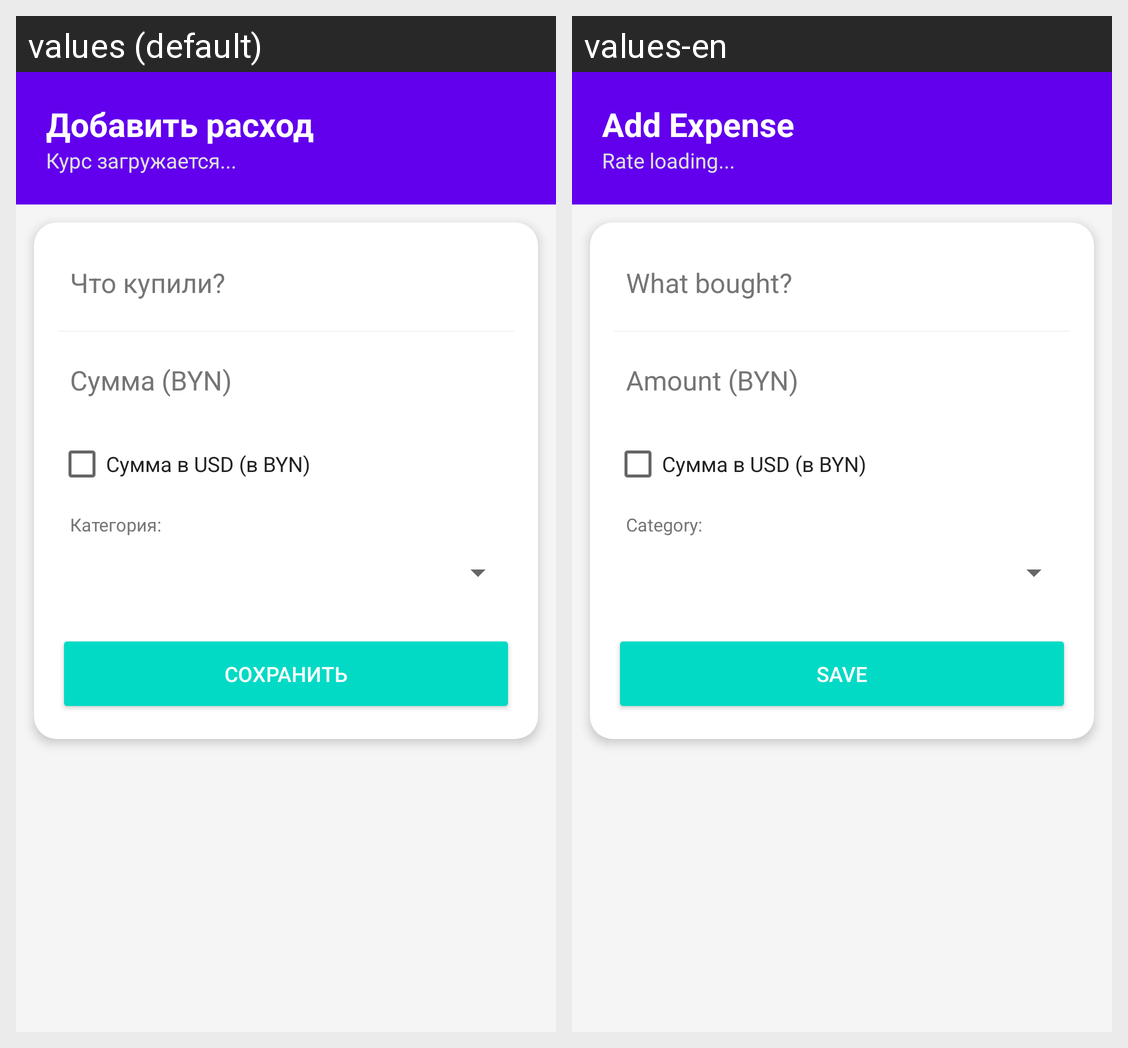

Here is an Android app screen in its default locale and in the app's own translations. Write out the translated-string differences for the strings that appear on this screen.
Android screen res/layout/fragment_home.xml rendered under 2 locales, left to right: values (default), values-en. Device: Nexus 5 (rendered at 1080×1920; each locale shown at half size, 540×960, under a caption strip naming it); theme Theme.Project.
Strings drawn on this screen, with the default value and each locale's value (text and hints the layout hard-codes, and strings that could not be matched under every locale, appear in the picture but are not listed):

add_expense
  values: Добавить расход
  values-en: Add Expense

rate_loading
  values: Курс загружается...
  values-en: Rate loading...

what_bought
  values: Что купили?
  values-en: What bought?

amount_hint
  values: Сумма (BYN)
  values-en: Amount (BYN)

category_label
  values: Категория:
  values-en: Category:

btn_save
  values: СОХРАНИТЬ
  values-en: SAVE
